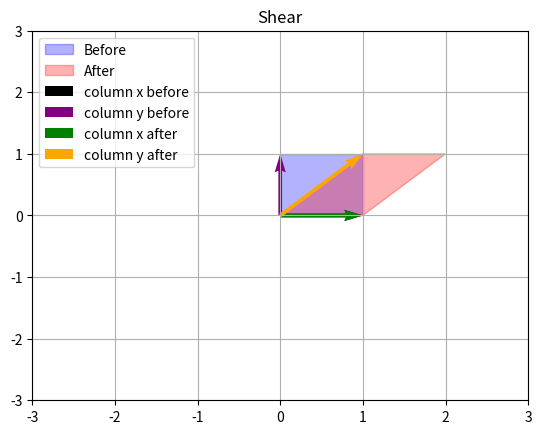
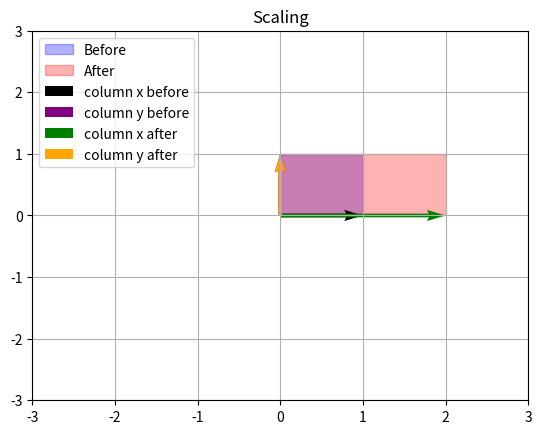
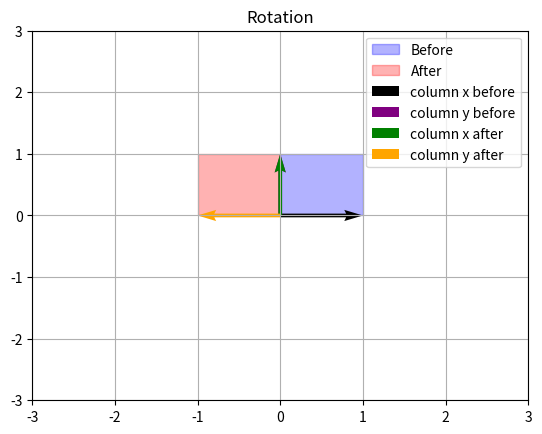

Here is the Python script that generated these plots, in order:
# 1. Импортировать numpy и matplotlib.pyplot.
# 2. Написать функцию plot_basis_and_square(A, title):
#    - Задать точки квадрата по периметру: xs = [0,1,1,0,0], ys = [0,0,1,1,0]
#    - Создать матрицу точек: square = np.array([xs, ys]) (форма 2x5)
#    - Умножить: transformed = A @ square
#    - plt.fill(xs, ys, alpha=0.3, color='blue', label='Before')
#    - plt.fill(transformed[0], transformed[1], alpha=0.3, color='red', label='After')
#    - (Опционально) Нарисовать базисные векторы i и j через quiver до и после.
#    - Зафиксировать оси: plt.xlim(-3, 3), plt.ylim(-3, 3)
#    - plt.title(title), plt.legend(), plt.show()
# 3. В __main__ создать 3 матрицы: scaling, rotation, shear.
# 4. Вызвать plot_basis_and_square для каждой.
import numpy as np
import matplotlib.pyplot as plt
def plot_basis_and_square(A, title):
    ''' Visualizes matrix transformation
    Args: A (np.array), title (string)
    Returns: None
    '''
    xs = [0,1,1,0,0]
    ys = [0,0,1,1,0]
    square = np.array([xs, ys])
    transformed = A @ square
    fig, ax = plt.subplots()
    ax.fill(xs, ys, alpha=0.3, color='blue', label='Before')
    ax.fill(transformed[0], transformed[1], alpha=0.3, color='red', label='After')
    ax.quiver(0, 0, xs[1], ys[1], angles='xy', scale_units='xy', scale=1, color='black', label='column x before')
    ax.quiver(0, 0, xs[3], ys[3], angles='xy', scale_units='xy', scale=1, color='purple', label='column y before')
    ax.quiver(0, 0, transformed[0][1], transformed[1][1], angles='xy', scale_units='xy', scale=1, color='green', label='column x after')
    ax.quiver(0, 0, transformed[0][3], transformed[1][3], angles='xy', scale_units='xy', scale=1, color='orange', label='column y after')
    ax.set_xlim(-3, 3)
    ax.set_ylim(-3, 3)
    ax.set_title(title)
    ax.grid(True)
    ax.legend()
    plt.show()
if __name__ == "__main__":
    A = np.array([[1, 1], [0, 1]])
    plot_basis_and_square(A, 'Shear')
    B = np.array([[2,0],[0,1]])
    plot_basis_and_square(B, 'Scaling')
    C = np.array([[0,-1],[1,0]])
    plot_basis_and_square(C, 'Rotation')
